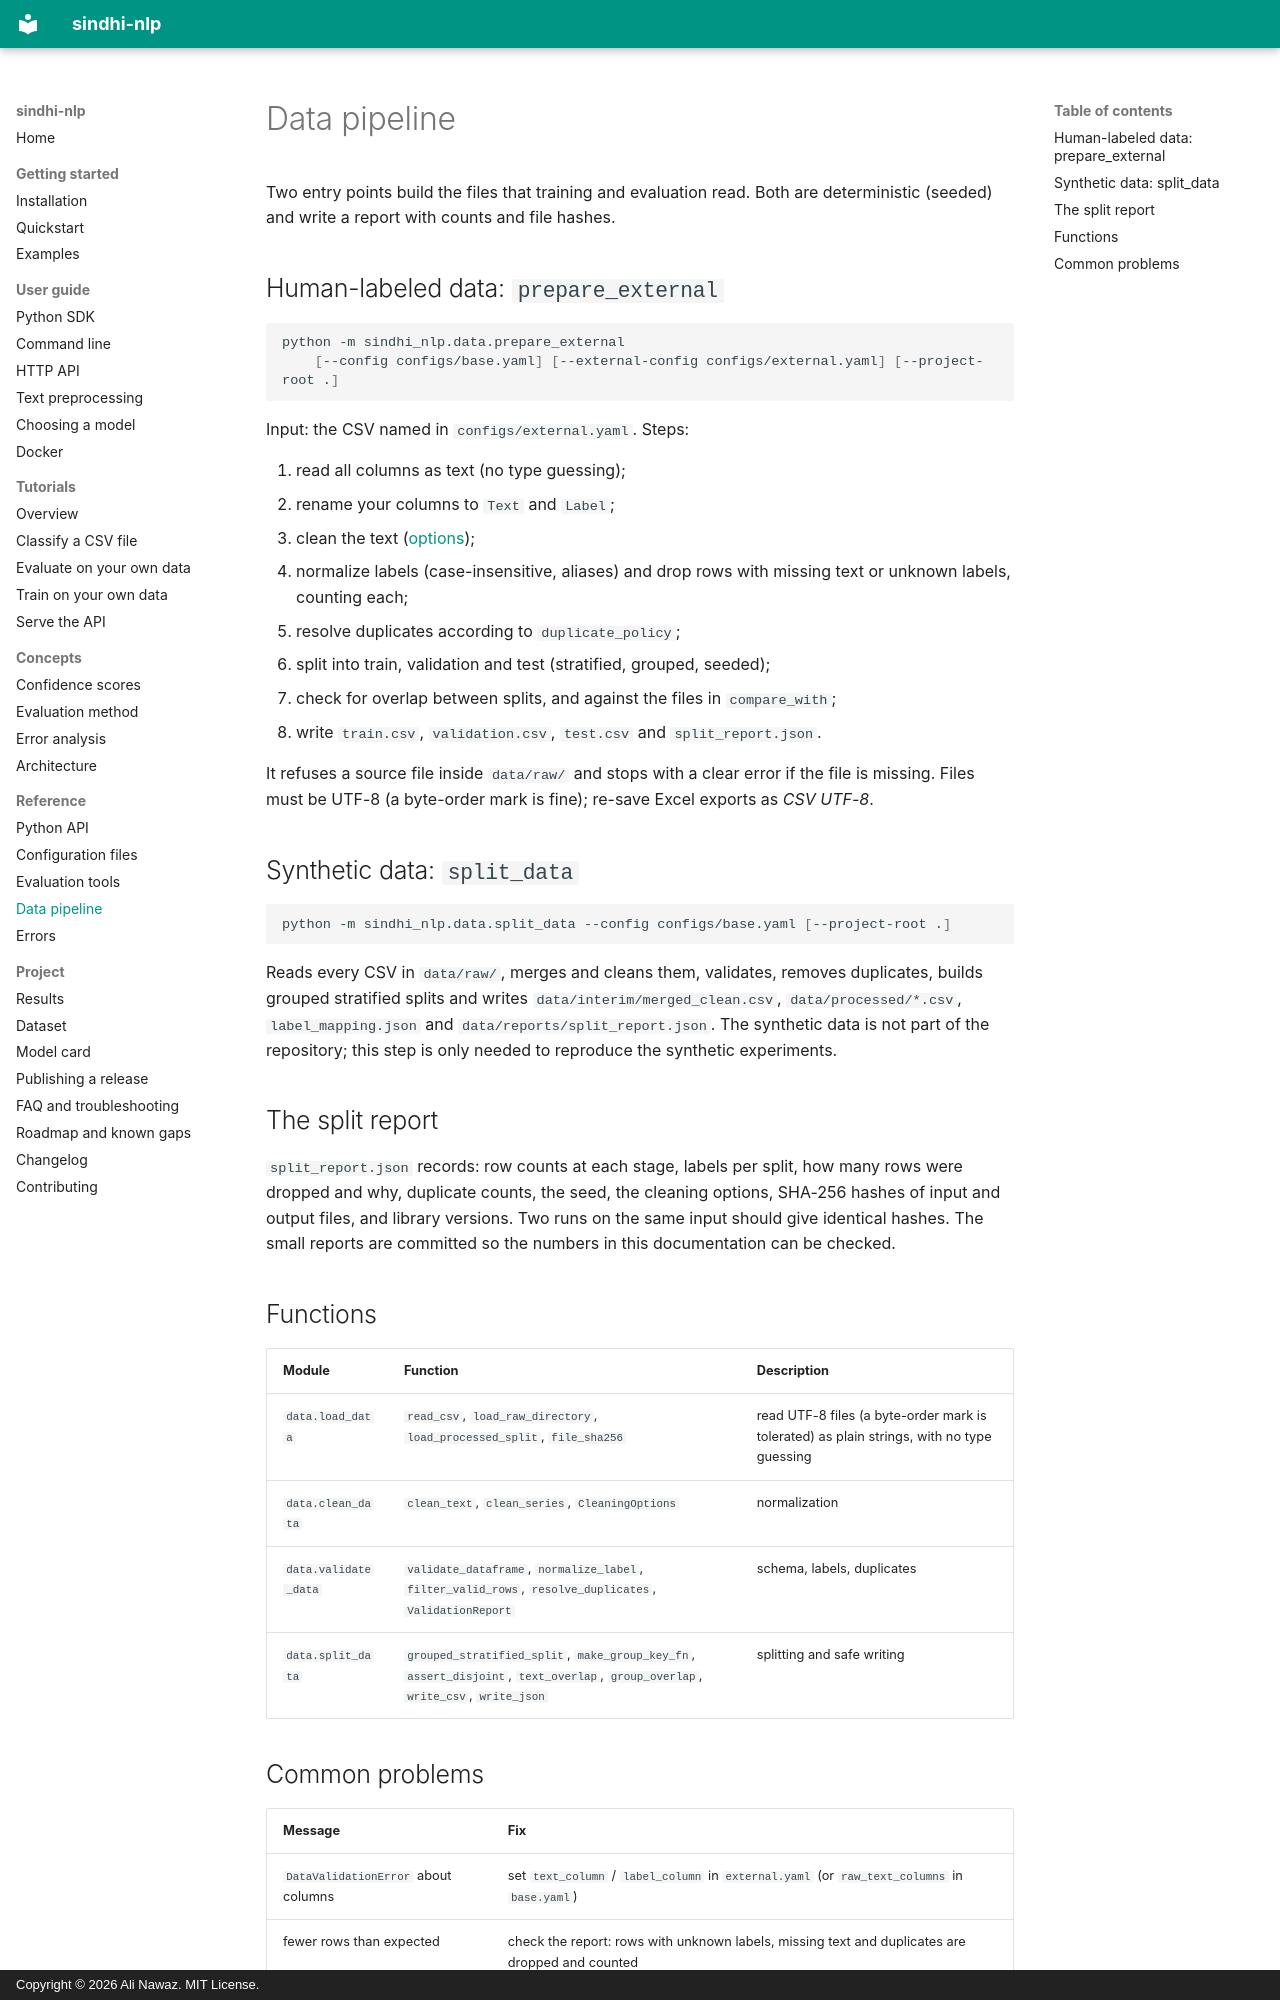

repository: alinawazcode/sindhi-nlp · page: reference/data-pipeline/index.html · generator: mkdocs · copyright: Copyright © 2026 Ali Nawaz. MIT License.

# Data pipeline

Two entry points build the files that training and evaluation read. Both are deterministic (seeded) and write a report with counts and file hashes.

## Human-labeled data: `prepare_external`

```bash
python -m sindhi_nlp.data.prepare_external
    [--config configs/base.yaml] [--external-config configs/external.yaml] [--project-root .]
```

Input: the CSV named in `configs/external.yaml`. Steps:

1. read all columns as text (no type guessing);
2. rename your columns to `Text` and `Label`;
3. clean the text ([options](../guide/preprocessing.md));
4. normalize labels (case-insensitive, aliases) and drop rows with missing text or unknown labels, counting each;
5. resolve duplicates according to `duplicate_policy`;
6. split into train, validation and test (stratified, grouped, seeded);
7. check for overlap between splits, and against the files in `compare_with`;
8. write `train.csv`, `validation.csv`, `test.csv` and `split_report.json`.

It refuses a source file inside `data/raw/` and stops with a clear error if the file is missing. Files must be UTF-8 (a byte-order mark is fine); re-save Excel exports as *CSV UTF-8*.

## Synthetic data: `split_data`

```bash
python -m sindhi_nlp.data.split_data --config configs/base.yaml [--project-root .]
```

Reads every CSV in `data/raw/`, merges and cleans them, validates, removes duplicates, builds grouped stratified splits and writes `data/interim/merged_clean.csv`, `data/processed/*.csv`, `label_mapping.json` and `data/reports/split_report.json`. The synthetic data is not part of the repository; this step is only needed to reproduce the synthetic experiments.

## The split report

`split_report.json` records: row counts at each stage, labels per split, how many rows were dropped and why, duplicate counts, the seed, the cleaning options, SHA-256 hashes of input and output files, and library versions. Two runs on the same input should give identical hashes. The small reports are committed so the numbers in this documentation can be checked.

## Functions

| Module | Function | Description |
| --- | --- | --- |
| `data.load_data` | `read_csv`, `load_raw_directory`, `load_processed_split`, `file_sha256` | read UTF-8 files (a byte-order mark is tolerated) as plain strings, with no type guessing |
| `data.clean_data` | `clean_text`, `clean_series`, `CleaningOptions` | normalization |
| `data.validate_data` | `validate_dataframe`, `normalize_label`, `filter_valid_rows`, `resolve_duplicates`, `ValidationReport` | schema, labels, duplicates |
| `data.split_data` | `grouped_stratified_split`, `make_group_key_fn`, `assert_disjoint`, `text_overlap`, `group_overlap`, `write_csv`, `write_json` | splitting and safe writing |
